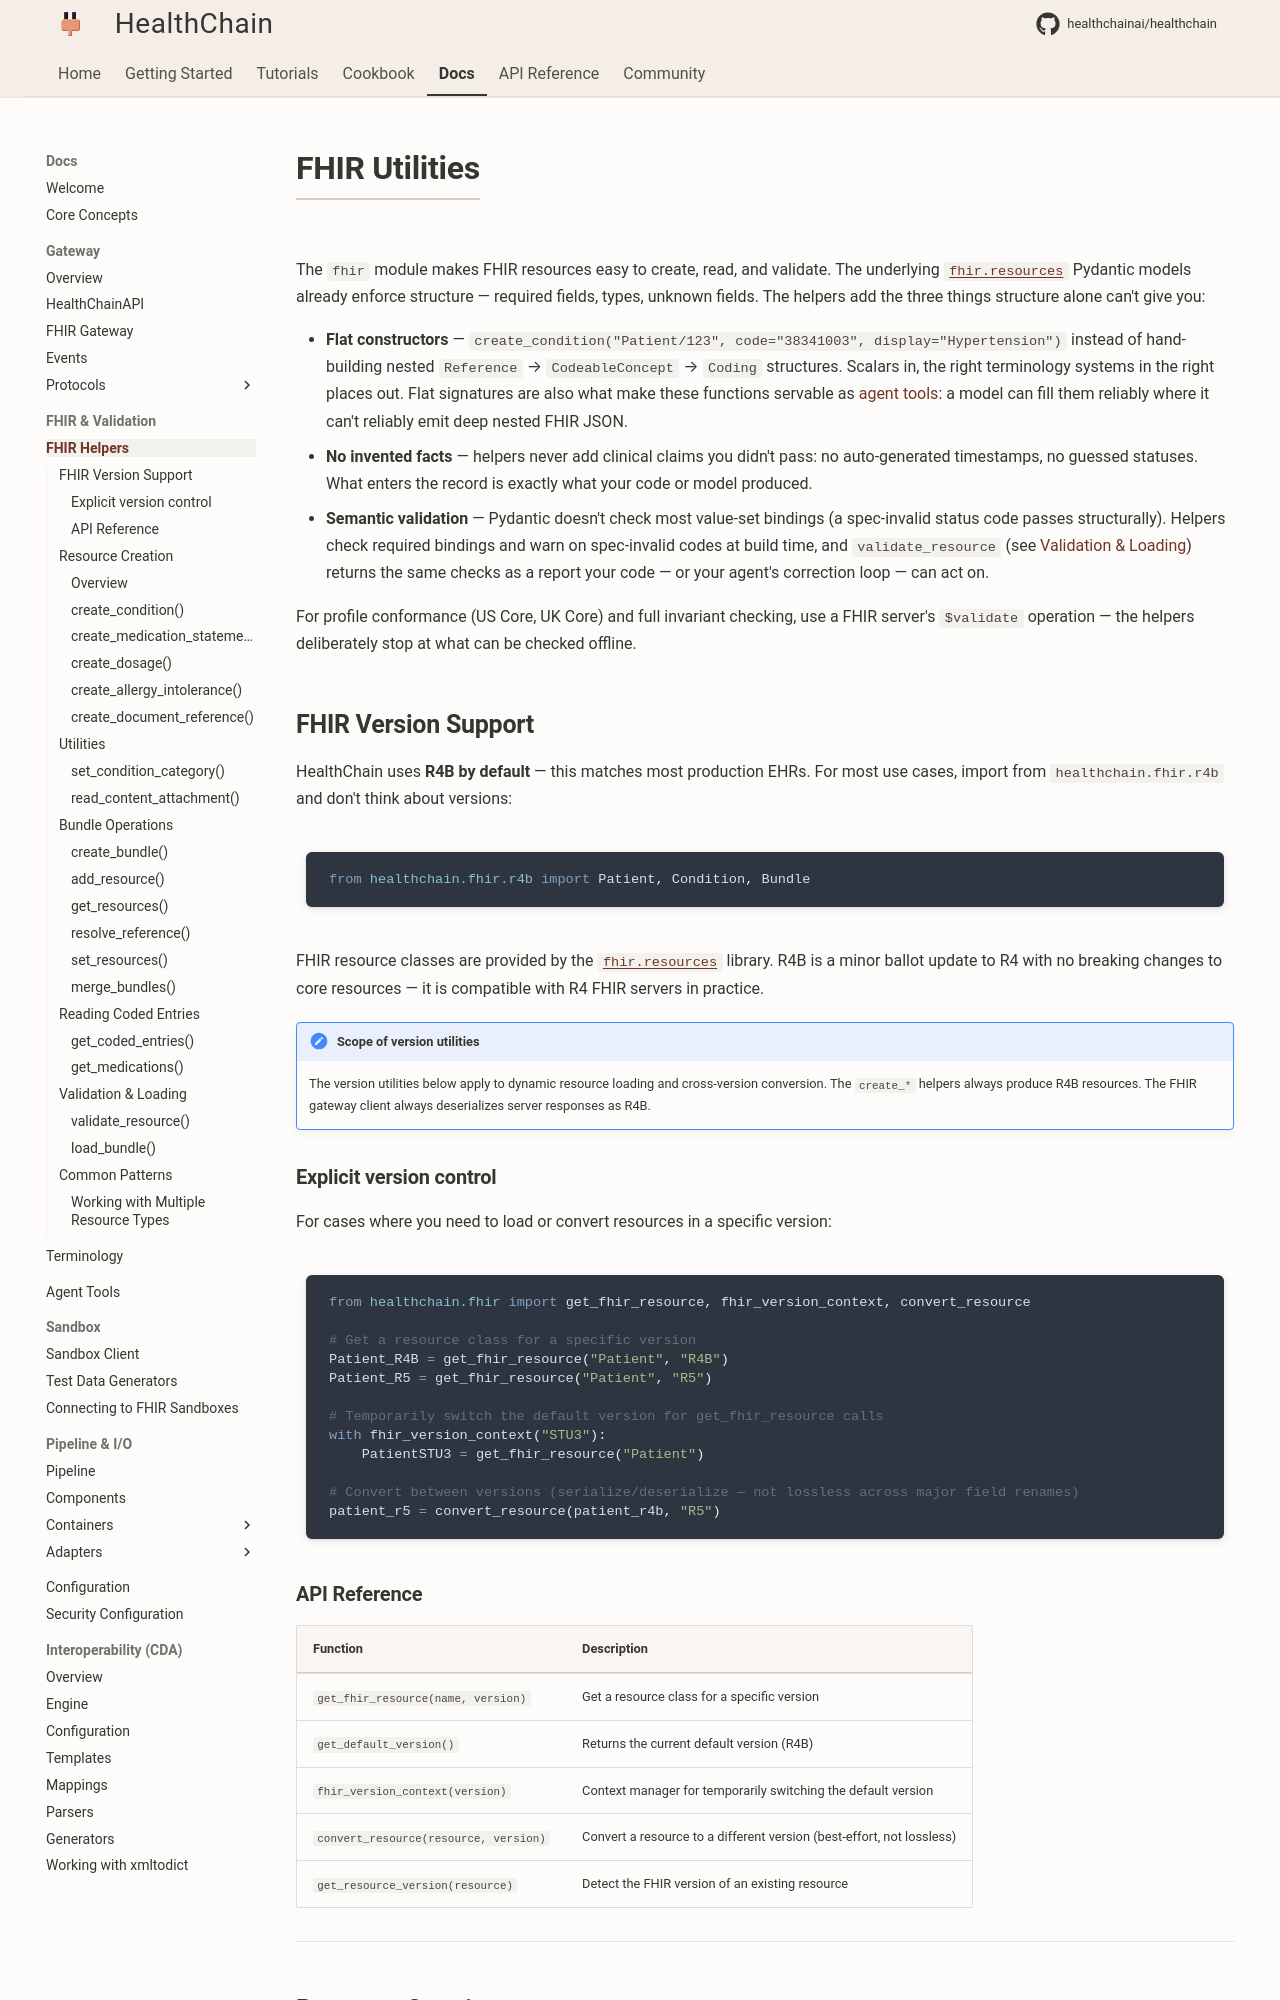

repository: healthchainai/HealthChain · page: reference/utilities/fhir_helpers/index.html · generator: mkdocs

# FHIR Utilities

The `fhir` module makes FHIR resources easy to create, read, and validate. The underlying [`fhir.resources`](https://github.com/nazrulworld/fhir.resources) Pydantic models already enforce structure — required fields, types, unknown fields. The helpers add the three things structure alone can't give you:

- **Flat constructors** — `create_condition("Patient/123", code="38341003", display="Hypertension")` instead of hand-building nested `Reference` → `CodeableConcept` → `Coding` structures. Scalars in, the right terminology systems in the right places out. Flat signatures are also what make these functions servable as [agent tools](tools.md): a model can fill them reliably where it can't reliably emit deep nested FHIR JSON.
- **No invented facts** — helpers never add clinical claims you didn't pass: no auto-generated timestamps, no guessed statuses. What enters the record is exactly what your code or model produced.
- **Semantic validation** — Pydantic doesn't check most value-set bindings (a spec-invalid status code passes structurally). Helpers check required bindings and warn on spec-invalid codes at build time, and `validate_resource` (see [Validation & Loading](#validation-loading)) returns the same checks as a report your code — or your agent's correction loop — can act on.

For profile conformance (US Core, UK Core) and full invariant checking, use a FHIR server's `$validate` operation — the helpers deliberately stop at what can be checked offline.

## FHIR Version Support

HealthChain uses **R4B by default** — this matches most production EHRs. For most use cases, import from `healthchain.fhir.r4b` and don't think about versions:

```python
from healthchain.fhir.r4b import Patient, Condition, Bundle
```

FHIR resource classes are provided by the [`fhir.resources`](https://github.com/nazrulworld/fhir.resources) library. R4B is a minor ballot update to R4 with no breaking changes to core resources — it is compatible with R4 FHIR servers in practice.

!!! note "Scope of version utilities"
    The version utilities below apply to dynamic resource loading and cross-version conversion. The `create_*` helpers always produce R4B resources. The FHIR gateway client always deserializes server responses as R4B.

### Explicit version control

For cases where you need to load or convert resources in a specific version:

```python
from healthchain.fhir import get_fhir_resource, fhir_version_context, convert_resource

# Get a resource class for a specific version
Patient_R4B = get_fhir_resource("Patient", "R4B")
Patient_R5 = get_fhir_resource("Patient", "R5")

# Temporarily switch the default version for get_fhir_resource calls
with fhir_version_context("STU3"):
    PatientSTU3 = get_fhir_resource("Patient")

# Convert between versions (serialize/deserialize — not lossless across major field renames)
patient_r5 = convert_resource(patient_r4b, "R5")
```

### API Reference

| Function | Description |
|----------|-------------|
| `get_fhir_resource(name, version)` | Get a resource class for a specific version |
| `get_default_version()` | Returns the current default version (R4B) |
| `fhir_version_context(version)` | Context manager for temporarily switching the default version |
| `convert_resource(resource, version)` | Convert a resource to a different version (best-effort, not lossless) |
| `get_resource_version(resource)` | Detect the FHIR version of an existing resource |

---
